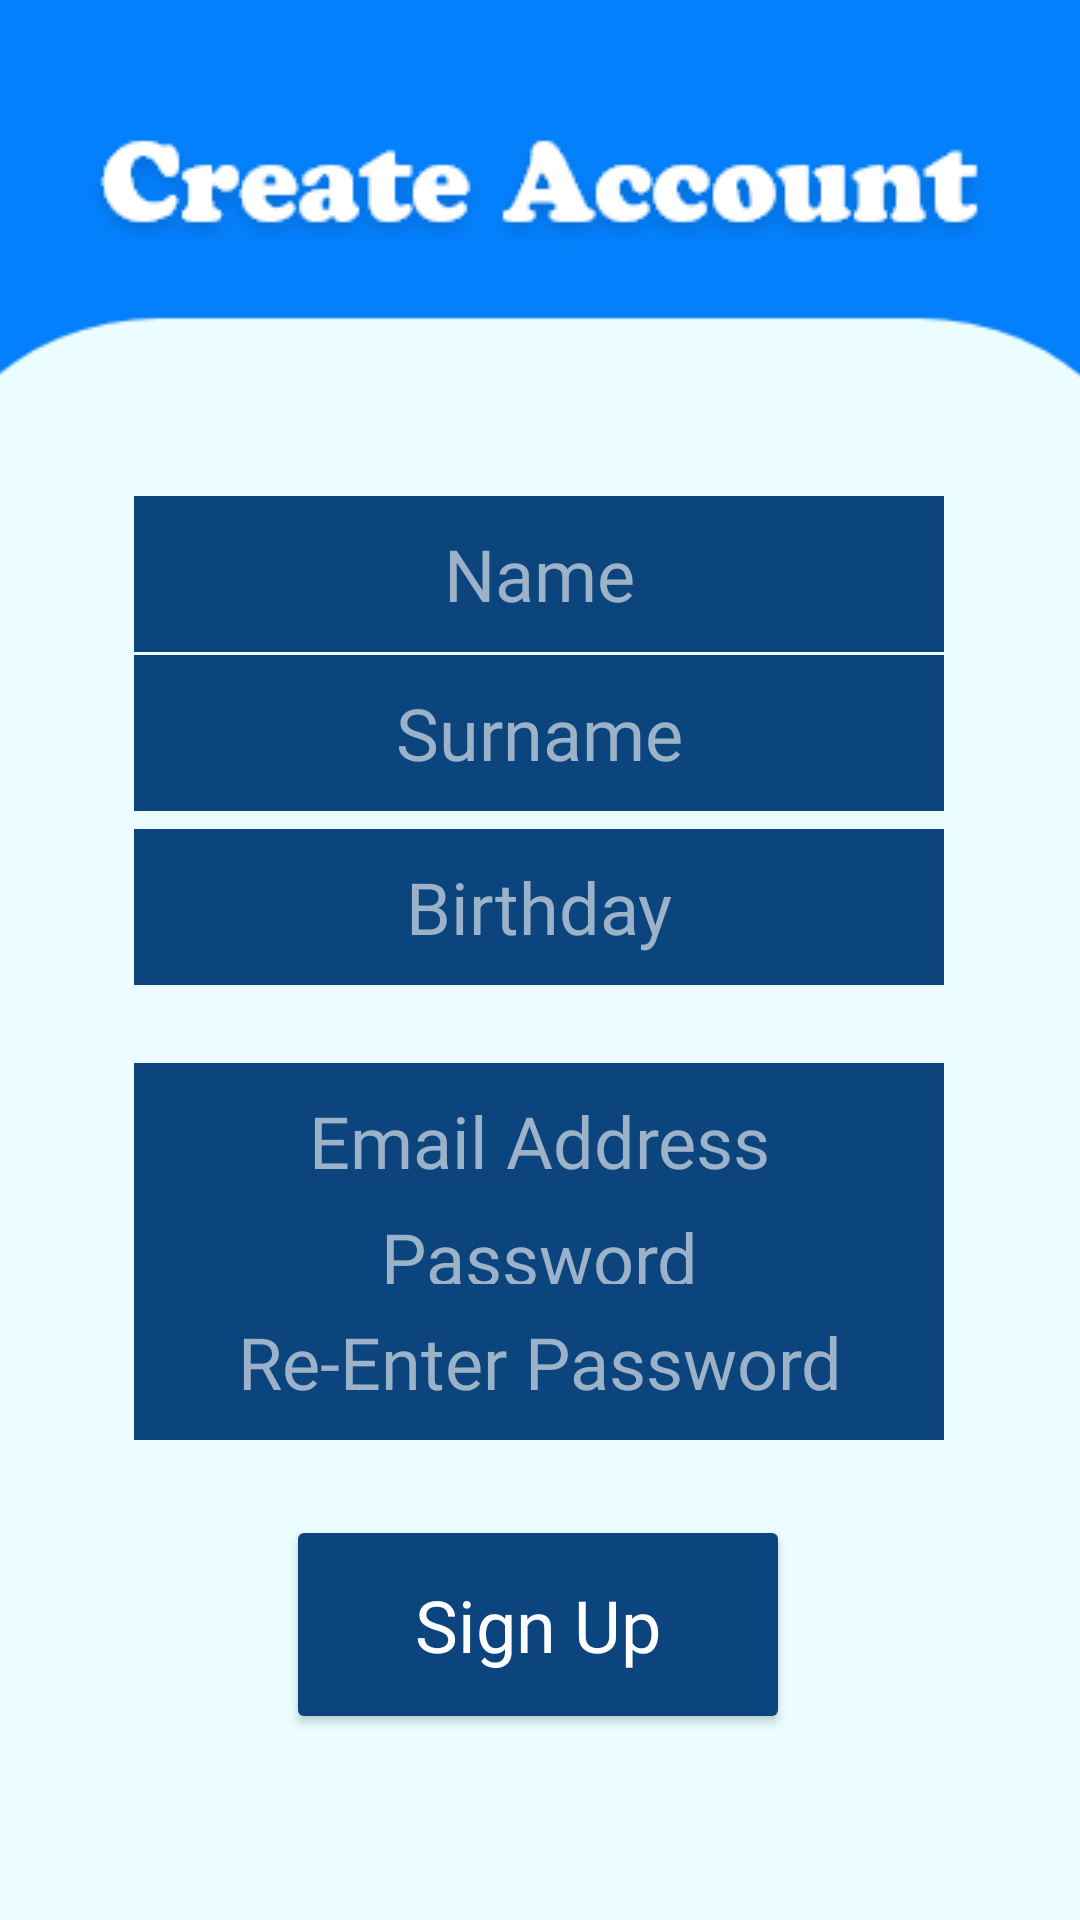

This screen was rendered from an Android layout file. Write that file and the resources it references.
<!-- AndroidManifest.xml: application theme Theme.BugsV2 -->
<!-- res/layout/activity_signup2.xml -->
<?xml version="1.0" encoding="utf-8"?>
<androidx.constraintlayout.widget.ConstraintLayout xmlns:android="http://schemas.android.com/apk/res/android"
    xmlns:app="http://schemas.android.com/apk/res-auto"
    xmlns:tools="http://schemas.android.com/tools"
    android:layout_width="match_parent"
    android:layout_height="match_parent"
    android:background="#0481FE"
    tools:context=".signup2">

    <ImageView
        android:id="@+id/backgroundLight"
        android:layout_width="474dp"
        android:layout_height="668dp"
        android:layout_marginTop="8dp"
        android:scaleType="fitCenter"
        app:layout_constraintBottom_toBottomOf="parent"
        app:layout_constraintEnd_toEndOf="parent"
        app:layout_constraintHorizontal_bias="0.507"
        app:layout_constraintStart_toStartOf="parent"
        app:layout_constraintTop_toBottomOf="@+id/createAccountText"
        app:layout_constraintVertical_bias="0.021"
        app:srcCompat="@drawable/rectangle5" />

    <ImageView
        android:id="@+id/createAccountText"
        android:layout_width="wrap_content"
        android:layout_height="wrap_content"
        app:layout_constraintBottom_toBottomOf="parent"
        app:layout_constraintEnd_toEndOf="parent"
        app:layout_constraintHorizontal_bias="0.494"
        app:layout_constraintStart_toStartOf="parent"
        app:layout_constraintTop_toTopOf="parent"
        app:layout_constraintVertical_bias="0.07"
        app:srcCompat="@drawable/createaccount" />
    <EditText
        android:id="@+id/editTextTextPersonName"
        style="@android:style/Widget.DeviceDefault.EditText"
        android:layout_width="270dp"
        android:layout_height="52dp"
        android:layout_marginLeft="15dp"
        android:layout_marginRight="15dp"
        android:background="@color/darkBlue"
        android:ems="10"
        android:fontFamily="@font/coiny"
        android:hint="Name"
        android:inputType="textPersonName"
        android:padding="8dp"
        android:textAlignment="center"
        android:textColor="@color/lightBlue"
        android:textColorHint="@color/lightBlue"
        android:textSize="24sp"
        app:layout_constraintBottom_toBottomOf="parent"
        app:layout_constraintEnd_toEndOf="parent"
        app:layout_constraintHorizontal_bias="0.496"
        app:layout_constraintStart_toStartOf="parent"
        app:layout_constraintTop_toTopOf="@+id/backgroundLight"
        app:layout_constraintVertical_bias="0.133" />

    <EditText
        android:id="@+id/editTextTextPersonSurname"
        style="@android:style/Widget.DeviceDefault.EditText"
        android:layout_width="270dp"
        android:layout_height="52dp"
        android:layout_marginLeft="15dp"
        android:layout_marginRight="15dp"
        android:background="@color/darkBlue"
        android:ems="10"
        android:fontFamily="@font/coiny"
        android:hint="Surname"
        android:inputType="textPersonName"
        android:padding="8dp"
        android:textAlignment="center"
        android:textColor="@color/lightBlue"
        android:textColorHint="@color/lightBlue"
        android:textSize="24sp"
        app:layout_constraintBottom_toBottomOf="parent"
        app:layout_constraintEnd_toEndOf="parent"
        app:layout_constraintHorizontal_bias="0.496"
        app:layout_constraintStart_toStartOf="parent"
        app:layout_constraintTop_toTopOf="@+id/backgroundLight"
        app:layout_constraintVertical_bias="0.242" />

    <EditText
        android:id="@+id/loginEmail"
        android:layout_width="270dp"
        android:layout_height="52dp"
        android:layout_marginTop="84dp"
        android:background="@color/darkBlue"
        android:ems="10"
        android:fontFamily="@font/coiny"
        android:hint="Email Address"
        android:inputType="textEmailAddress"
        android:padding="8dp"
        android:textAlignment="center"
        android:textColor="@color/lightBlue"
        android:textColorHint="@color/lightBlue"
        android:textSize="24sp"
        app:layout_constraintEnd_toEndOf="parent"
        app:layout_constraintHorizontal_bias="0.496"
        app:layout_constraintStart_toStartOf="parent"
        app:layout_constraintTop_toBottomOf="@+id/editTextTextPersonSurname" />

    <EditText
        android:id="@+id/loginPassword"
        android:layout_width="270dp"
        android:layout_height="52dp"
        android:layout_marginTop="12dp"
        android:layout_marginBottom="8dp"
        android:background="@color/darkBlue"
        android:ems="10"
        android:fontFamily="@font/coiny"
        android:hint="Password"
        android:inputType="textPassword"
        android:textAlignment="center"
        android:textColor="@color/lightBlue"
        android:textColorHint="@color/lightBlue"
        android:textSize="24sp"
        app:layout_constraintBottom_toTopOf="@+id/editTextTextPassword2"
        app:layout_constraintEnd_toEndOf="parent"
        app:layout_constraintHorizontal_bias="0.496"
        app:layout_constraintStart_toStartOf="parent"
        app:layout_constraintTop_toBottomOf="@+id/loginEmail" />

    <EditText
        android:id="@+id/editTextTextPassword2"
        android:layout_width="270dp"
        android:layout_height="52dp"
        android:layout_marginBottom="160dp"
        android:background="@color/darkBlue"
        android:ems="10"
        android:fontFamily="@font/coiny"
        android:hint="Re-Enter Password"
        android:inputType="textPassword"
        android:textAlignment="center"
        android:textColor="@color/lightBlue"
        android:textColorHint="@color/lightBlue"
        android:textSize="24sp"
        app:layout_constraintBottom_toBottomOf="parent"
        app:layout_constraintEnd_toEndOf="parent"
        app:layout_constraintHorizontal_bias="0.496"
        app:layout_constraintStart_toStartOf="parent" />

    <EditText
        android:id="@+id/editTextBirthday"
        style="@android:style/Widget.DeviceDefault.EditText"
        android:layout_width="270dp"
        android:layout_height="52dp"
        android:layout_marginLeft="15dp"
        android:layout_marginRight="15dp"
        android:background="@color/darkBlue"
        android:ems="10"
        android:fontFamily="@font/coiny"
        android:hint="Birthday"
        android:inputType="textPersonName"
        android:padding="8dp"
        android:textAlignment="center"
        android:textColor="@color/lightBlue"
        android:textColorHint="@color/lightBlue"
        android:textSize="24sp"
        app:layout_constraintBottom_toBottomOf="parent"
        app:layout_constraintEnd_toEndOf="parent"
        app:layout_constraintHorizontal_bias="0.496"
        app:layout_constraintStart_toStartOf="parent"
        app:layout_constraintTop_toTopOf="@+id/backgroundLight"
        app:layout_constraintVertical_bias="0.361" />


    <Button
        android:id="@+id/signUpButton"
        android:layout_width="168dp"
        android:layout_height="73dp"
        android:layout_marginTop="23dp"
        android:layout_marginBottom="60dp"
        android:backgroundTint="@color/darkBlue"
        android:fontFamily="@font/coiny"
        android:padding="8dp"
        android:text="Sign Up"
        android:textAlignment="center"
        android:textAppearance="@style/TextAppearance.AppCompat.Body2"
        android:textColor="@color/white"
        android:textSize="24sp"
        app:layout_constraintBottom_toBottomOf="parent"
        app:layout_constraintEnd_toEndOf="parent"
        app:layout_constraintHorizontal_bias="0.497"
        app:layout_constraintStart_toStartOf="parent"
        app:layout_constraintTop_toBottomOf="@+id/editTextTextPassword2" />


    <Button
        android:id="@+id/button2"
        android:layout_width="58dp"
        android:layout_height="51dp"
        android:background="@android:color/transparent"
        app:icon="@drawable/back"
        app:layout_constraintBottom_toBottomOf="parent"
        app:layout_constraintEnd_toEndOf="parent"
        app:layout_constraintHorizontal_bias="0.008"
        app:layout_constraintStart_toStartOf="parent"
        app:layout_constraintTop_toTopOf="parent"
        app:layout_constraintVertical_bias="0.005"
        tools:ignore="SpeakableTextPresentCheck" />

</androidx.constraintlayout.widget.ConstraintLayout>
<!-- resources referenced by this layout -->
<resources>
  <color name="darkBlue">#0C447D</color>
  <color name="lightBlue">#9BB2C9</color>
  <color name="white">#FFFFFFFF</color>
  <!-- drawable back: png bitmap (drawable, 385 bytes) -->
  <!-- drawable createaccount: png bitmap (drawable, 8873 bytes) -->
  <!-- drawable rectangle5: png bitmap (drawable, 15754 bytes) -->
  <style name="Theme.BugsV2" parent="Theme.MaterialComponents.DayNight.NoActionBar">
          
          <item name="colorPrimary">@color/purple_500</item>
          <item name="colorPrimaryVariant">@color/purple_700</item>
          <item name="colorOnPrimary">@color/white</item>
          
          <item name="colorSecondary">@color/teal_200</item>
          <item name="colorSecondaryVariant">@color/teal_700</item>
          <item name="colorOnSecondary">@color/black</item>
          
          <item name="android:statusBarColor" tools:targetApi="l">?attr/colorPrimaryVariant</item>
          
      </style>
  <color name="purple_500">#FF6200EE</color>
  <color name="purple_700">#FF3700B3</color>
  <color name="teal_200">#FF03DAC5</color>
  <color name="teal_700">#FF018786</color>
  <color name="black">#FF000000</color>
</resources>
